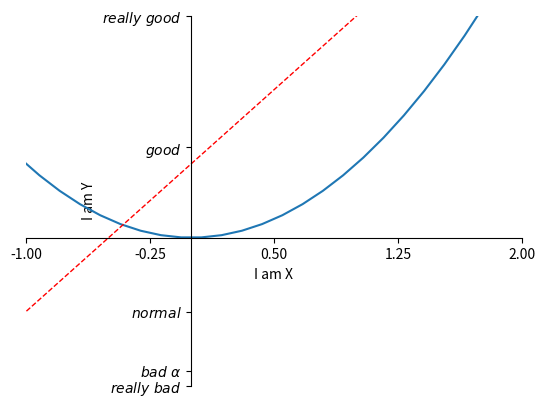

Write the Python code that produced this figure.
import matplotlib.pyplot as plt 
import numpy as np 

x=np.linspace(-3,3,50)
y1=2*x+1
y2=x**2

plt.figure()
plt.plot(x,y2)
plt.plot(x,y1,color="red",linewidth=1.0,linestyle="--")

plt.xlim((-1,2))
plt.ylim((-2,3))
plt.xlabel("I am X")
plt.ylabel("I am Y")

new_ticks=np.linspace(-1,2,5)
print(new_ticks)

plt.xticks(new_ticks)
plt.yticks([-2,-1.8,-1,1.22,3],
           [r"$really\ bad$",r"$bad\ \alpha$",r"$normal$",r"$good$",r"$really\ good$"])

#gca="get current axis"
ax=plt.gca()
ax.spines["right"].set_color("none")
ax.spines["top"].set_color("none")
ax.xaxis.set_ticks_position("bottom")
ax.yaxis.set_ticks_position("left")
ax.spines["bottom"].set_position(("data",0))
ax.spines["left"].set_position(("data",0))

plt.show()